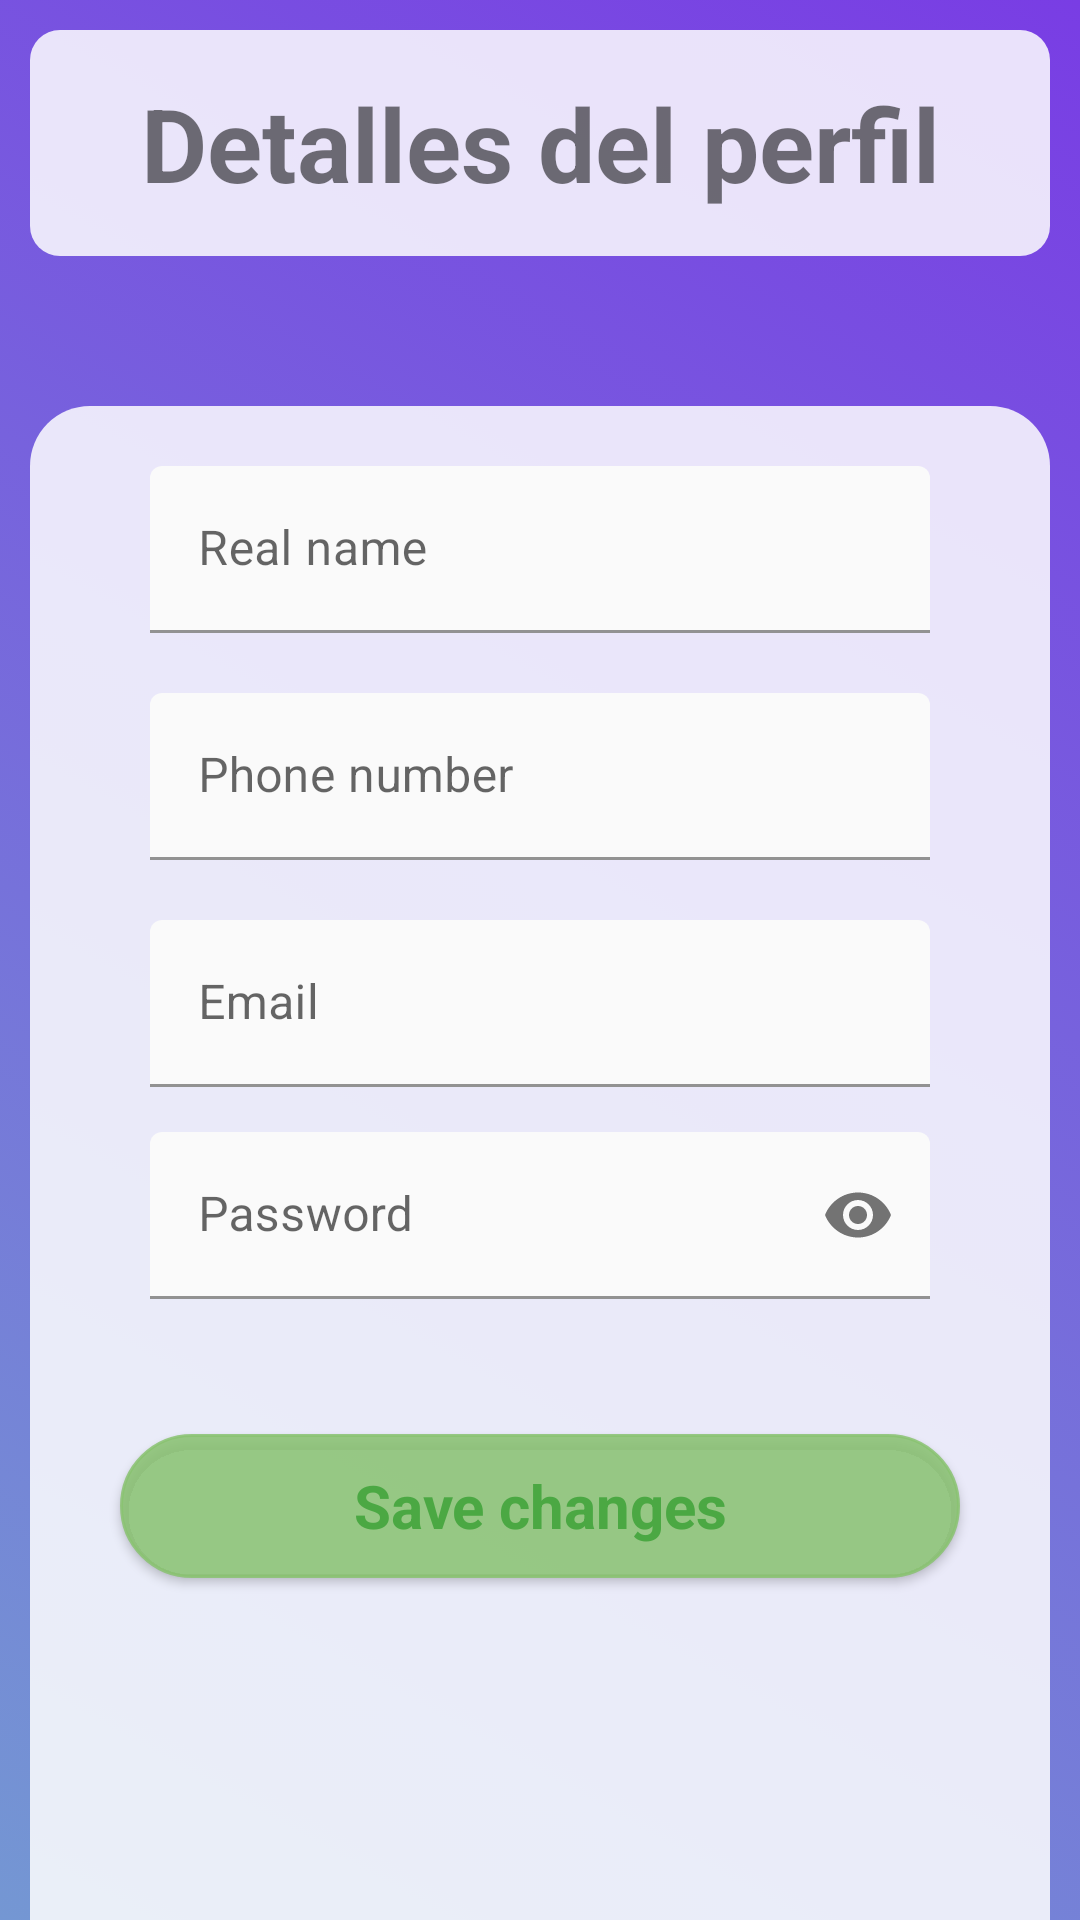

Reconstruct the res/layout file that produces this screen, plus the resources it refers to.
<!-- AndroidManifest.xml: application theme Theme.GestionTaller -->
<!-- res/layout/activity_client_profile.xml -->
<?xml version="1.0" encoding="utf-8"?>
<LinearLayout xmlns:android="http://schemas.android.com/apk/res/android"
    xmlns:app="http://schemas.android.com/apk/res-auto"
    xmlns:tools="http://schemas.android.com/tools"
    android:id="@+id/main"
    android:layout_width="match_parent"
    android:layout_height="match_parent"
    android:background="@drawable/grdient_list"
    android:orientation="vertical"
    tools:context=".views.client.Client_Profile">

    <TextView
        android:id="@+id/textView32"
        android:layout_width="match_parent"
        android:layout_height="wrap_content"
        android:layout_margin="10dp"
        android:layout_weight="0"
        android:background="@drawable/rounded_corner_container"
        android:padding="15dp"
        android:text="Detalles del perfil"
        android:textAlignment="center"
        android:textSize="34sp"
        android:textStyle="bold" />

    <ScrollView
        android:layout_width="match_parent"
        android:layout_height="match_parent"
        android:layout_marginHorizontal="10dp"
        android:layout_marginTop="40dp"
        android:background="@drawable/half_round_container"
        android:backgroundTint="@color/transparent_white">

        <LinearLayout
            android:layout_width="match_parent"
            android:layout_height="wrap_content"
            android:orientation="vertical">

            <com.google.android.material.textfield.TextInputLayout
                android:id="@+id/name_textField"
                android:layout_width="match_parent"
                android:layout_height="match_parent"
                android:layout_marginHorizontal="40dp"
                android:layout_marginTop="20dp"
                android:backgroundTint="@color/transparent_white"
                android:hint="@string/real_name"
                android:orientation="horizontal">

                <com.google.android.material.textfield.TextInputEditText
                    android:id="@+id/nameContent"
                    android:layout_width="match_parent"
                    android:layout_height="match_parent"
                    android:layout_weight="1"
                    android:backgroundTint="@color/transparent_white"
                    android:backgroundTintMode="src_over"
                    android:editable="true" />

            </com.google.android.material.textfield.TextInputLayout>

            <com.google.android.material.textfield.TextInputLayout
                android:id="@+id/tlf_textField"
                android:layout_width="match_parent"
                android:layout_height="match_parent"
                android:layout_marginHorizontal="40dp"
                android:layout_marginTop="20dp"
                android:backgroundTint="@color/transparent_white"
                android:hint="@string/phone_number"
                android:orientation="horizontal">

                <com.google.android.material.textfield.TextInputEditText
                    android:id="@+id/phoneContent"
                    android:layout_width="match_parent"
                    android:layout_height="match_parent"
                    android:layout_weight="1"
                    android:backgroundTint="@color/transparent_white"
                    android:backgroundTintMode="src_over"
                    android:editable="true"
                    android:inputType="number" />

            </com.google.android.material.textfield.TextInputLayout>

            <com.google.android.material.textfield.TextInputLayout
                android:id="@+id/mail_TextField"
                android:layout_width="match_parent"
                android:layout_height="match_parent"
                android:layout_marginHorizontal="40dp"
                android:layout_marginTop="20dp"
                android:backgroundTint="@color/transparent_white"
                android:hint="@string/mail"
                android:orientation="horizontal">

                <com.google.android.material.textfield.TextInputEditText
                    android:id="@+id/mailContent"
                    android:layout_width="match_parent"
                    android:layout_height="match_parent"
                    android:layout_weight="1"
                    android:backgroundTint="@color/transparent_white"
                    android:backgroundTintMode="src_over"
                    android:editable="false"
                    android:enabled="false" />

            </com.google.android.material.textfield.TextInputLayout>

            <com.google.android.material.textfield.TextInputLayout
                android:id="@+id/pass_textField"
                android:layout_width="match_parent"
                android:layout_height="match_parent"
                android:layout_marginHorizontal="40dp"
                android:layout_marginTop="15dp"
                android:hint="@string/password"
                app:endIconMode="password_toggle">

                <com.google.android.material.textfield.TextInputEditText
                    android:id="@+id/passContent"
                    android:layout_width="match_parent"
                    android:layout_height="match_parent"
                    android:backgroundTint="@color/transparent_white"
                    android:backgroundTintMode="src_over"
                    android:editable="false"
                    android:enabled="false"
                    android:inputType="textPassword" />

            </com.google.android.material.textfield.TextInputLayout>

            <com.google.android.material.textfield.TextInputLayout
                android:id="@+id/confirm_pass_textField"
                android:layout_width="match_parent"
                android:layout_height="0dp"
                android:layout_marginHorizontal="40dp"
                android:layout_marginTop="15dp"
                android:hint="Confirma contraseña"
                android:visibility="invisible"
                app:endIconMode="password_toggle">

                <com.google.android.material.textfield.TextInputEditText
                    android:layout_width="match_parent"
                    android:layout_height="match_parent"
                    android:backgroundTint="@color/transparent_white"
                    android:backgroundTintMode="src_over"
                    android:editable="false"
                    android:inputType="textPassword" />

            </com.google.android.material.textfield.TextInputLayout>

            <androidx.appcompat.widget.AppCompatButton
                android:id="@+id/saveBt"
                android:layout_width="match_parent"
                android:layout_height="wrap_content"
                android:layout_marginHorizontal="30dp"
                android:layout_marginVertical="30dp"
                android:layout_weight="1"
                android:background="@drawable/rounded_button"
                android:backgroundTint="@color/softGreen"
                android:fontFamily="sans-serif"
                android:text="@string/save_changes"
                android:textAppearance="@style/TextAppearance.AppCompat.Body1"
                android:textColor="@color/green"
                android:textSize="20sp"
                android:textStyle="bold" />

        </LinearLayout>
    </ScrollView>

</LinearLayout>
<!-- resources referenced by this layout -->
<resources>
  <color name="green">#D83DA238</color>
  <color name="softGreen">#D88AC371</color>
  <color name="transparent_white">#D8FFFFFF</color>
  <!-- drawable grdient_list (drawable) -->
  <?xml version="1.0" encoding="utf-8"?>
  <animation-list xmlns:android="http://schemas.android.com/apk/res/android">
  
      <item android:drawable="@drawable/gradient_one"
          android:duration="5000"/>
  
      <item android:drawable="@drawable/gradient_two"
          android:duration="5000"/>
  
      <item android:drawable="@drawable/gradient_three"
          android:duration="5000"/>
      <item android:drawable="@drawable/gradient_four"
          android:duration="5000"/>
  </animation-list>
  <!-- drawable half_round_container (drawable) -->
  <?xml version="1.0" encoding="utf-8"?>
  <selector xmlns:android="http://schemas.android.com/apk/res/android">
  <item>
      <shape android:shape="rectangle">
          <solid android:color="@color/white"/>
          <corners android:topLeftRadius="20dp" android:topRightRadius="20dp"/>
  
      </shape>
  </item>
  </selector>
  <!-- drawable rounded_button (drawable) -->
  <?xml version="1.0" encoding="utf-8"?>
  <selector xmlns:android="http://schemas.android.com/apk/res/android">
  <item>
      <shape android:shape="rectangle">
          <solid android:color="@color/white"/>
          <corners android:radius="100dp"/>
          <stroke android:color="#929292" android:width="1dp"/>
      </shape>
  </item>
  </selector>
  <!-- drawable rounded_corner_container (drawable) -->
  <?xml version="1.0" encoding="utf-8"?>
  <selector xmlns:android="http://schemas.android.com/apk/res/android">
  <item>
      <shape android:shape="rectangle">
          <corners android:radius="10dp"/>
          <solid android:color="@color/transparent_white"/>
      </shape>
  </item>
  </selector>
  <string name="mail">Email</string>
  <string name="password">Password</string>
  <string name="phone_number">Phone number</string>
  <string name="real_name">Real name</string>
  <string name="save_changes">Save changes</string>
  <style name="Theme.GestionTaller" parent="Base.Theme.GestionTaller" />
  <!-- drawable gradient_one (drawable) -->
  <?xml version="1.0" encoding="utf-8"?>
  <shape xmlns:android="http://schemas.android.com/apk/res/android"
      android:shape="rectangle">
   <gradient
       android:angle="225"
       android:endColor="#7497D3"
       android:startColor="@color/purple"
       >
   </gradient>
  </shape>
  <!-- drawable gradient_two (drawable) -->
  <?xml version="1.0" encoding="utf-8"?>
  <shape xmlns:android="http://schemas.android.com/apk/res/android"
      android:shape="rectangle">
      <gradient
          android:angle="225"
          android:endColor="@color/blue"
          android:startColor="#60E7BE"
          >
      </gradient>
  </shape>
  <!-- drawable gradient_three (drawable) -->
  <?xml version="1.0" encoding="utf-8"?>
  <shape xmlns:android="http://schemas.android.com/apk/res/android"
      android:shape="rectangle">
      <gradient
          android:angle="225"
          android:endColor="#E69AC0"
          android:startColor="@color/blue"
          >
      </gradient>
  </shape>
  <!-- drawable gradient_four (drawable) -->
  <?xml version="1.0" encoding="utf-8"?>
  <shape xmlns:android="http://schemas.android.com/apk/res/android"
      android:shape="rectangle">
      <gradient
          android:angle="225"
          android:endColor="#1A6F64"
          android:startColor="#80BEE0"
          >
      </gradient>
  </shape>
  <color name="white">#FFFFFFFF</color>
  <style name="Base.Theme.GestionTaller" parent="Theme.MaterialComponents.Light.NoActionBar">
          
      </style>
  <color name="purple">#793DE4</color>
  <color name="blue">#3F51B5</color>
</resources>
